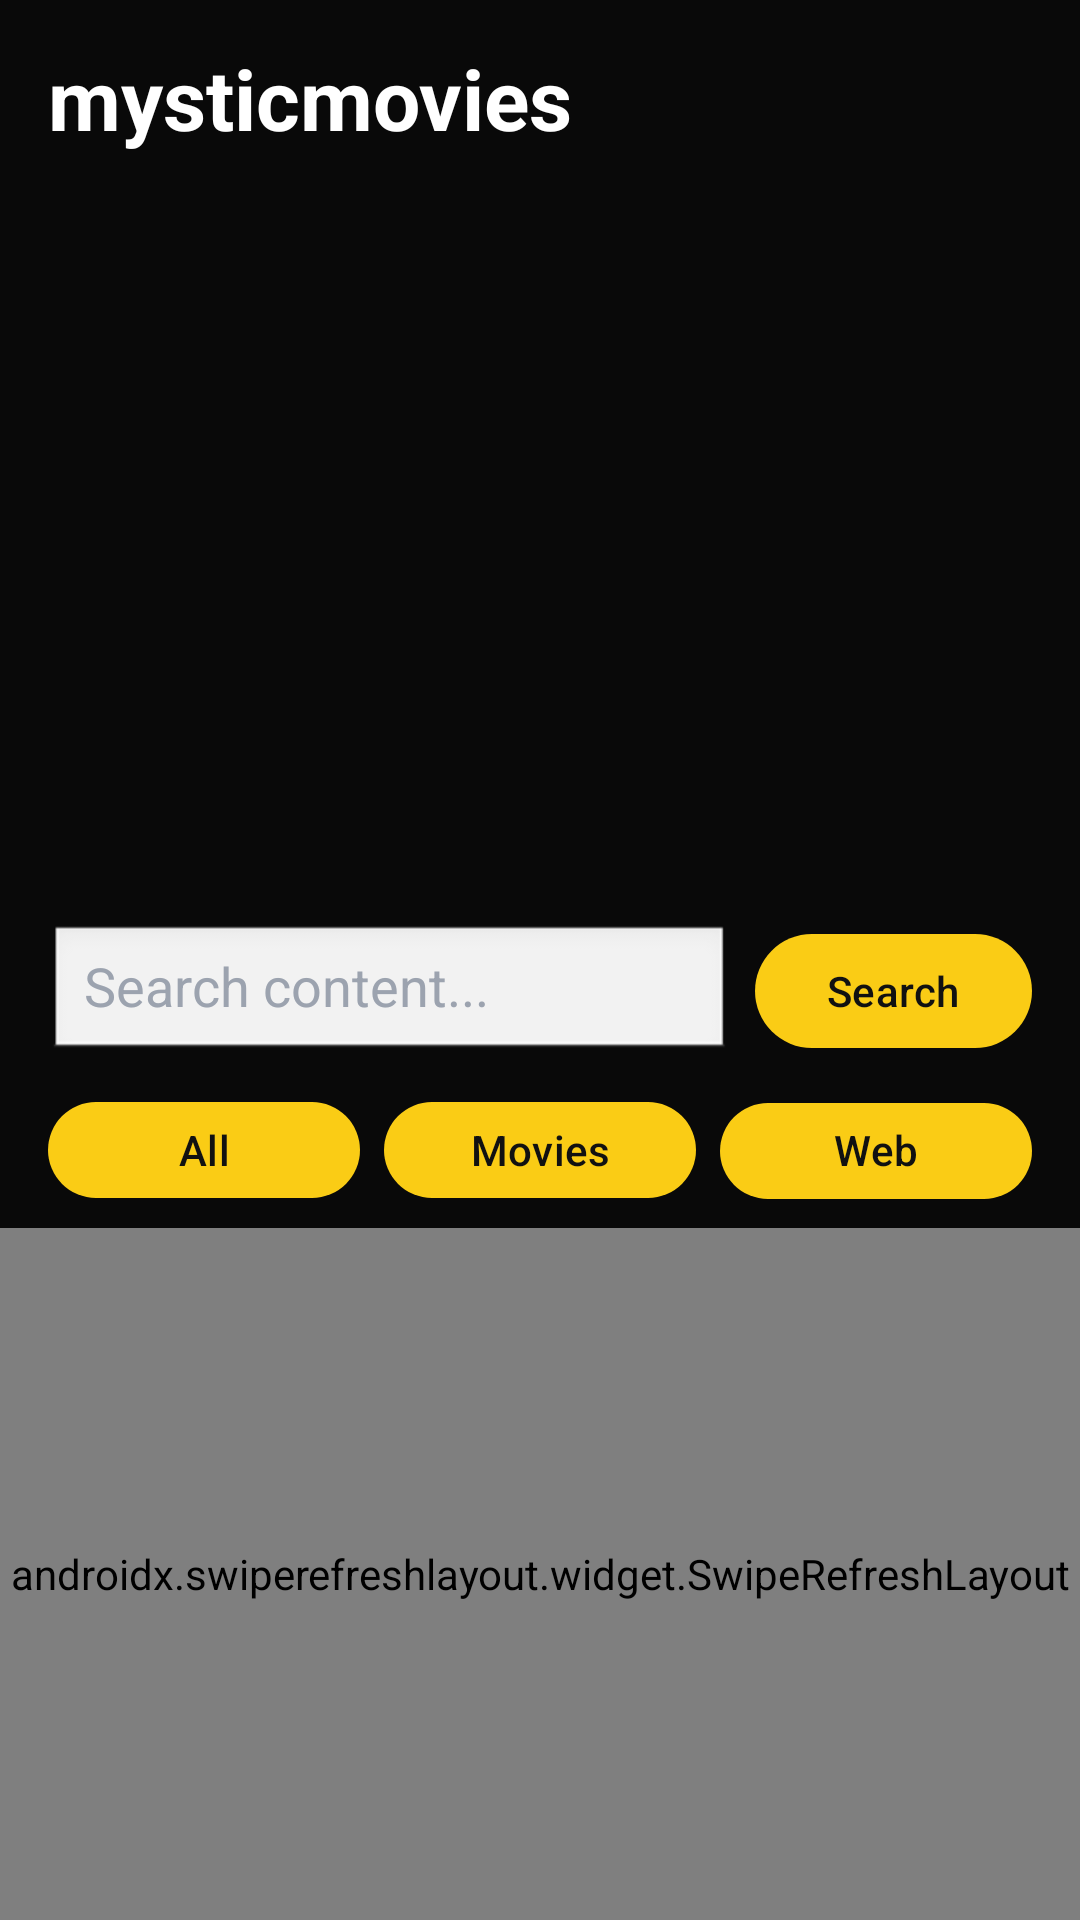

Write the Android layout XML for this screen, with the resource values it uses.
<!-- AndroidManifest.xml: application theme Theme.MysticMovies -->
<!-- res/layout/activity_main.xml -->
<?xml version="1.0" encoding="utf-8"?>
<LinearLayout xmlns:android="http://schemas.android.com/apk/res/android"
    xmlns:app="http://schemas.android.com/apk/res-auto"
    android:layout_width="match_parent"
    android:layout_height="match_parent"
    android:orientation="vertical"
    android:background="@color/mm_black">

    <TextView
        android:id="@+id/tvHeaderTitle"
        android:layout_width="match_parent"
        android:layout_height="wrap_content"
        android:layout_marginTop="14dp"
        android:paddingHorizontal="16dp"
        android:text="mysticmovies"
        android:textColor="@color/mm_white"
        android:textSize="28sp"
        android:textStyle="bold" />

    <ImageView
        android:id="@+id/imgHero"
        android:layout_width="match_parent"
        android:layout_height="180dp"
        android:layout_marginTop="12dp"
        android:layout_marginHorizontal="16dp"
        android:scaleType="centerCrop"
        android:contentDescription="Featured content" />

    <TextView
        android:id="@+id/tvHeroTitle"
        android:layout_width="match_parent"
        android:layout_height="wrap_content"
        android:layout_marginTop="10dp"
        android:paddingHorizontal="16dp"
        android:textColor="@color/mm_white"
        android:textSize="18sp"
        android:textStyle="bold"
        android:maxLines="1"
        android:ellipsize="end" />

    <TextView
        android:id="@+id/tvHeroSubtitle"
        android:layout_width="match_parent"
        android:layout_height="wrap_content"
        android:paddingHorizontal="16dp"
        android:textColor="@color/mm_muted"
        android:textSize="13sp"
        android:maxLines="1"
        android:ellipsize="end" />

    <LinearLayout
        android:layout_width="match_parent"
        android:layout_height="wrap_content"
        android:layout_marginHorizontal="16dp"
        android:layout_marginTop="12dp"
        android:orientation="horizontal">

        <EditText
            android:id="@+id/etSearch"
            android:layout_width="0dp"
            android:layout_height="46dp"
            android:layout_weight="1"
            android:background="@android:drawable/edit_text"
            android:hint="Search content..."
            android:imeOptions="actionSearch"
            android:inputType="text"
            android:paddingHorizontal="12dp"
            android:textColor="@color/mm_white"
            android:textColorHint="@color/mm_muted" />

        <com.google.android.material.button.MaterialButton
            android:id="@+id/btnSearch"
            android:layout_width="wrap_content"
            android:layout_height="46dp"
            android:layout_marginStart="8dp"
            android:text="Search"
            android:textAllCaps="false"
            app:backgroundTint="@color/mm_gold"
            android:textColor="#111111" />
    </LinearLayout>

    <LinearLayout
        android:layout_width="match_parent"
        android:layout_height="wrap_content"
        android:layout_marginHorizontal="16dp"
        android:layout_marginTop="10dp"
        android:orientation="horizontal">

        <com.google.android.material.button.MaterialButton
            android:id="@+id/btnFilterAll"
            android:layout_width="0dp"
            android:layout_height="40dp"
            android:layout_weight="1"
            android:text="All"
            android:textAllCaps="false" />

        <com.google.android.material.button.MaterialButton
            android:id="@+id/btnFilterMovies"
            android:layout_width="0dp"
            android:layout_height="40dp"
            android:layout_marginStart="8dp"
            android:layout_weight="1"
            android:text="Movies"
            android:textAllCaps="false" />

        <com.google.android.material.button.MaterialButton
            android:id="@+id/btnFilterSeries"
            android:layout_width="0dp"
            android:layout_height="40dp"
            android:layout_marginStart="8dp"
            android:layout_weight="1"
            android:text="Web Series"
            android:textAllCaps="false" />
    </LinearLayout>

    <ProgressBar
        android:id="@+id/progressBar"
        android:layout_width="match_parent"
        android:layout_height="3dp"
        style="?android:attr/progressBarStyleHorizontal"
        android:indeterminate="true"
        android:visibility="gone"
        android:layout_marginTop="8dp" />

    <FrameLayout
        android:layout_width="match_parent"
        android:layout_height="0dp"
        android:layout_weight="1"
        android:layout_marginTop="6dp">

        <androidx.swiperefreshlayout.widget.SwipeRefreshLayout
            android:id="@+id/swipeRefreshLayout"
            android:layout_width="match_parent"
            android:layout_height="match_parent">

            <androidx.recyclerview.widget.RecyclerView
                android:id="@+id/rvCatalog"
                android:layout_width="match_parent"
                android:layout_height="match_parent"
                android:paddingHorizontal="10dp"
                android:paddingBottom="12dp"
                android:clipToPadding="false" />
        </androidx.swiperefreshlayout.widget.SwipeRefreshLayout>

        <TextView
            android:id="@+id/tvEmpty"
            android:layout_width="wrap_content"
            android:layout_height="wrap_content"
            android:layout_gravity="center"
            android:textColor="@color/mm_muted"
            android:textSize="15sp"
            android:text="No content found"
            android:visibility="gone" />
    </FrameLayout>
</LinearLayout>
<!-- resources referenced by this layout -->
<resources>
  <color name="mm_black">#090909</color>
  <color name="mm_gold">#FACC15</color>
  <color name="mm_muted">#9CA3AF</color>
  <color name="mm_white">#FFFFFFFF</color>
  <style name="Theme.MysticMovies" parent="Theme.Material3.DayNight.NoActionBar">
          <item name="android:statusBarColor">@color/mm_black</item>
          <item name="android:navigationBarColor">@color/mm_black</item>
          <item name="android:windowBackground">@color/mm_black</item>
          <item name="colorPrimary">@color/mm_gold</item>
          <item name="colorOnPrimary">#111111</item>
          <item name="colorSecondary">@color/mm_gold</item>
          <item name="colorOnSecondary">#111111</item>
          <item name="colorSurface">@color/mm_black</item>
          <item name="colorOnSurface">@color/mm_white</item>
          <item name="android:textColorPrimary">@color/mm_white</item>
          <item name="android:forceDarkAllowed" tools:targetApi="q">false</item>
      </style>
</resources>
